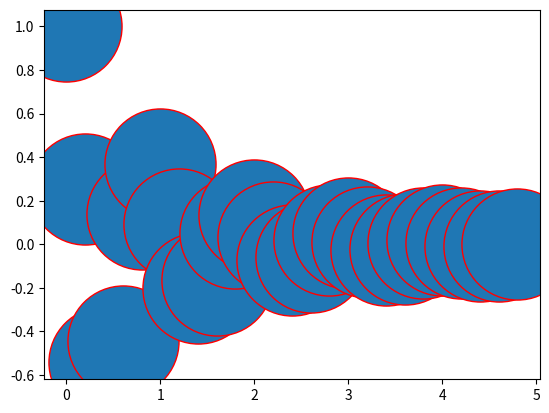

Write the Python code that produced this figure.
import matplotlib.pyplot as plt
import numpy as np


def f(t):
    'A damped exponential'
    s1 = np.cos(2 * np.pi * t)
    e1 = np.exp(-t)
    return s1 * e1


t1 = np.arange(0.0, 5.0, .2)

l = plt.plot(t1, f(t1), 'ro')
plt.setp(l, markersize=80)  # markersize是用来设定标记的大小的
plt.setp(l, markerfacecolor='C0')  # makerfacecolor是标记点内的填充颜色

plt.show()